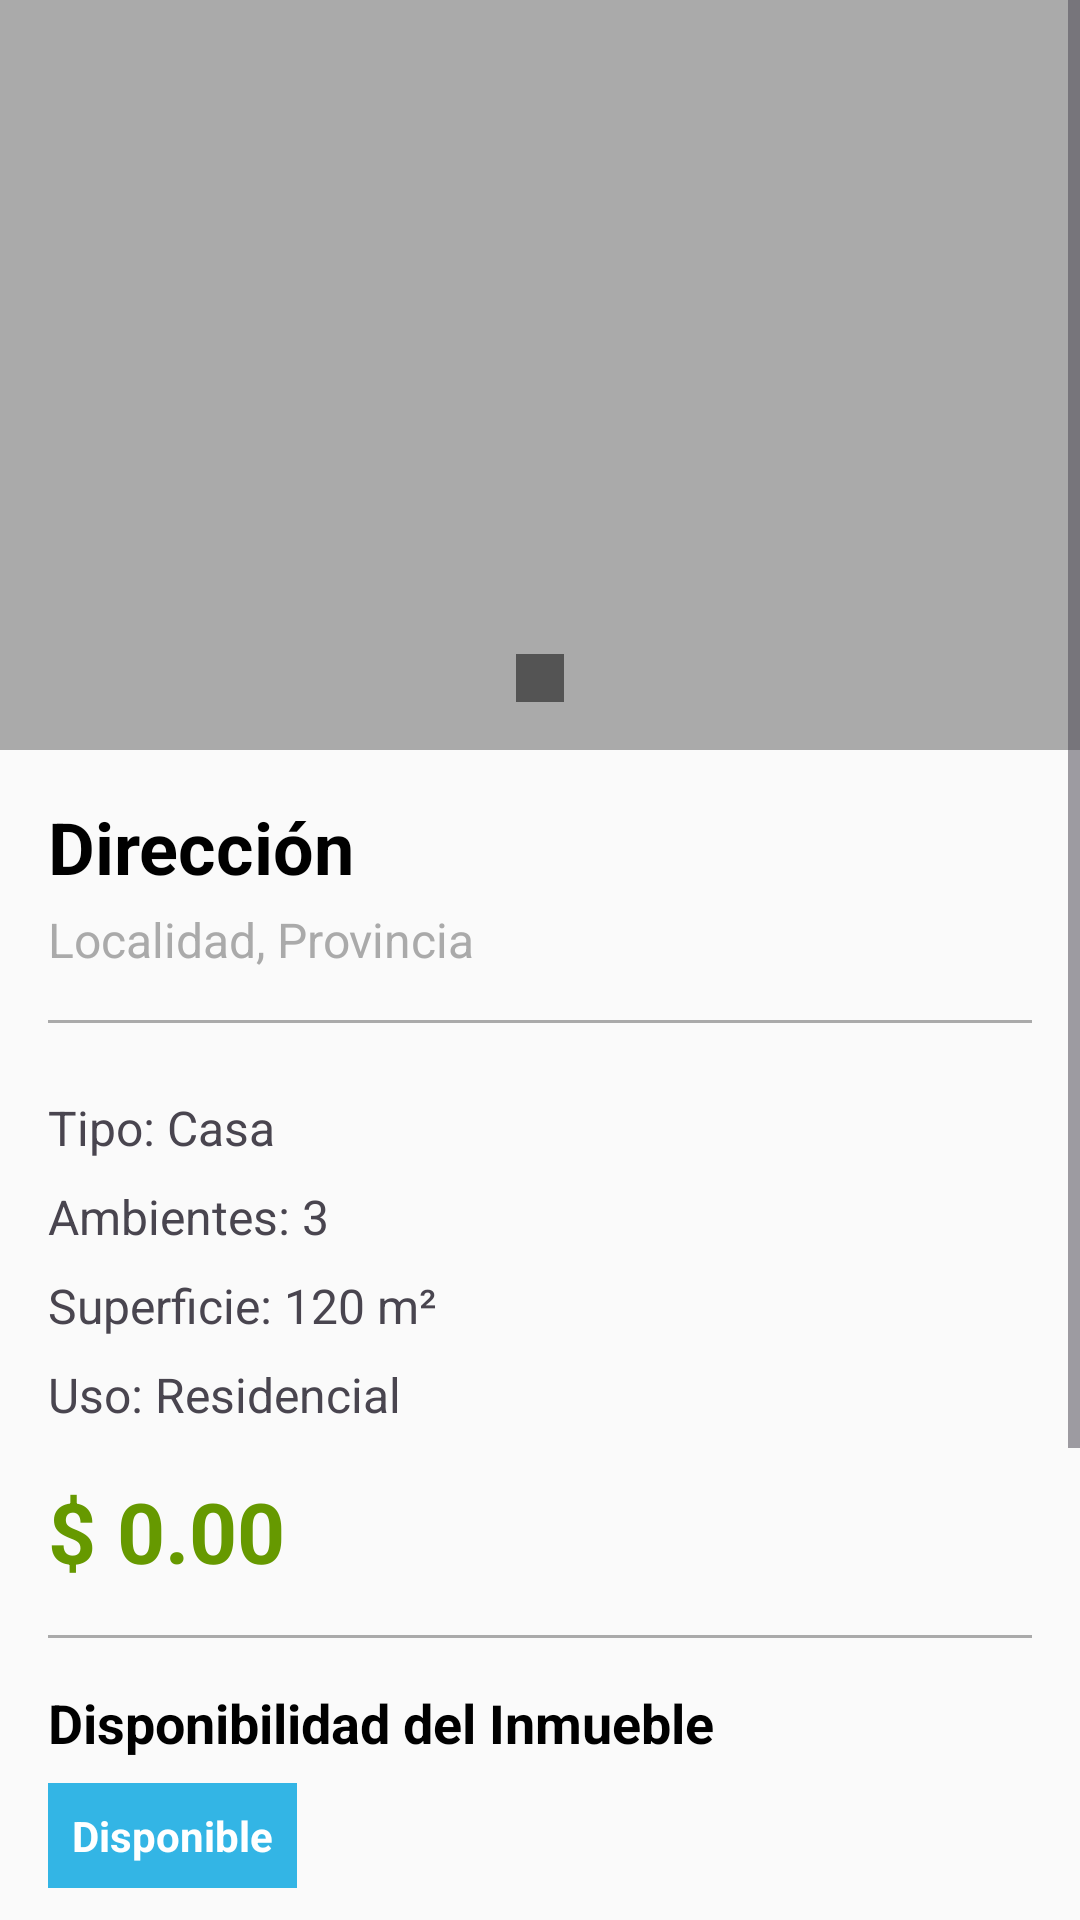

Layout XML and referenced resources for this Android screen:
<!-- AndroidManifest.xml: application theme Theme.LABIII_2025_InmobiliariaGarciaJesus -->
<!-- res/layout/fragment_detalle_inmueble.xml -->
<?xml version="1.0" encoding="utf-8"?>
<ScrollView xmlns:android="http://schemas.android.com/apk/res/android"
    xmlns:app="http://schemas.android.com/apk/res-auto"
    xmlns:tools="http://schemas.android.com/tools"
    android:layout_width="match_parent"
    android:layout_height="match_parent"
    tools:context=".ui.inmuebles.DetalleInmuebleFragment">

    <LinearLayout
        android:layout_width="match_parent"
        android:layout_height="wrap_content"
        android:orientation="vertical">

        <FrameLayout
            android:layout_width="match_parent"
            android:layout_height="250dp">

            <androidx.viewpager2.widget.ViewPager2
                android:id="@+id/viewPagerImagenes"
                android:layout_width="match_parent"
                android:layout_height="match_parent"
                android:background="@android:color/darker_gray" />

            <LinearLayout
                android:id="@+id/layoutIndicadores"
                android:layout_width="wrap_content"
                android:layout_height="wrap_content"
                android:layout_gravity="bottom|center_horizontal"
                android:layout_marginBottom="16dp"
                android:orientation="horizontal"
                android:padding="8dp"
                android:background="#80000000" />

        </FrameLayout>

        <LinearLayout
            android:layout_width="match_parent"
            android:layout_height="wrap_content"
            android:orientation="vertical"
            android:padding="16dp">

            <TextView
                android:id="@+id/tvDireccionDetalle"
                android:layout_width="match_parent"
                android:layout_height="wrap_content"
                android:text="Dirección"
                android:textSize="24sp"
                android:textStyle="bold"
                android:textColor="@android:color/black" />

            <TextView
                android:id="@+id/tvLocalidadDetalle"
                android:layout_width="match_parent"
                android:layout_height="wrap_content"
                android:text="Localidad, Provincia"
                android:textSize="16sp"
                android:layout_marginTop="4dp"
                android:textColor="@android:color/darker_gray" />

            <View
                android:layout_width="match_parent"
                android:layout_height="1dp"
                android:layout_marginTop="16dp"
                android:layout_marginBottom="16dp"
                android:background="@android:color/darker_gray" />

            <TextView
                android:id="@+id/tvTipoDetalle"
                android:layout_width="match_parent"
                android:layout_height="wrap_content"
                android:text="Tipo: Casa"
                android:textSize="16sp"
                android:layout_marginTop="8dp" />

            <TextView
                android:id="@+id/tvAmbientesDetalle"
                android:layout_width="match_parent"
                android:layout_height="wrap_content"
                android:text="Ambientes: 3"
                android:textSize="16sp"
                android:layout_marginTop="8dp" />

            <TextView
                android:id="@+id/tvSuperficieDetalle"
                android:layout_width="match_parent"
                android:layout_height="wrap_content"
                android:text="Superficie: 120 m²"
                android:textSize="16sp"
                android:layout_marginTop="8dp" />

            <TextView
                android:id="@+id/tvUsoDetalle"
                android:layout_width="match_parent"
                android:layout_height="wrap_content"
                android:text="Uso: Residencial"
                android:textSize="16sp"
                android:layout_marginTop="8dp" />

            <TextView
                android:id="@+id/tvPrecioDetalle"
                android:layout_width="match_parent"
                android:layout_height="wrap_content"
                android:text="$ 0.00"
                android:textSize="28sp"
                android:textStyle="bold"
                android:layout_marginTop="16dp"
                android:textColor="@android:color/holo_green_dark" />

            <View
                android:layout_width="match_parent"
                android:layout_height="1dp"
                android:layout_marginTop="16dp"
                android:layout_marginBottom="16dp"
                android:background="@android:color/darker_gray" />

            <TextView
                android:layout_width="match_parent"
                android:layout_height="wrap_content"
                android:text="Disponibilidad del Inmueble"
                android:textSize="18sp"
                android:textStyle="bold"
                android:textColor="@android:color/black" />

            <TextView
                android:id="@+id/tvDisponibilidadDetalle"
                android:layout_width="wrap_content"
                android:layout_height="wrap_content"
                android:text="Disponible"
                android:textSize="14sp"
                android:layout_marginTop="8dp"
                android:padding="8dp"
                android:background="@android:color/holo_blue_light"
                android:textColor="@android:color/white"
                android:textStyle="bold" />

            <View
                android:layout_width="match_parent"
                android:layout_height="1dp"
                android:layout_marginTop="16dp"
                android:layout_marginBottom="8dp"
                android:background="@android:color/darker_gray" />

            <TextView
                android:layout_width="match_parent"
                android:layout_height="wrap_content"
                android:text="Control de Estado"
                android:textSize="18sp"
                android:textStyle="bold"
                android:textColor="@android:color/black" />

            <TextView
                android:id="@+id/tvEstadoDetalle"
                android:layout_width="match_parent"
                android:layout_height="wrap_content"
                android:text="Estado: Activo"
                android:textSize="16sp"
                android:layout_marginTop="8dp"
                android:textStyle="bold" />

            <LinearLayout
                android:layout_width="match_parent"
                android:layout_height="wrap_content"
                android:orientation="horizontal"
                android:gravity="center_vertical"
                android:layout_marginTop="8dp">

                <TextView
                    android:layout_width="0dp"
                    android:layout_height="wrap_content"
                    android:layout_weight="1"
                    android:text="Activar/Desactivar inmueble"
                    android:textSize="14sp" />

                <androidx.appcompat.widget.SwitchCompat
                    android:id="@+id/switchDisponible"
                    android:layout_width="wrap_content"
                    android:layout_height="wrap_content" />
            </LinearLayout>

            <Button
                android:id="@+id/btnVerEnMapa"
                android:layout_width="match_parent"
                android:layout_height="wrap_content"
                android:layout_marginTop="16dp"
                android:text="📍 Ver Ubicación en Mapa"
                android:textSize="16sp"
                android:backgroundTint="@android:color/holo_blue_dark"
                android:textColor="@android:color/white"
                android:drawableLeft="@android:drawable/ic_menu_mylocation"
                android:drawablePadding="8dp" />

            <ProgressBar
                android:id="@+id/progressBarDetalle"
                android:layout_width="wrap_content"
                android:layout_height="wrap_content"
                android:layout_gravity="center"
                android:layout_marginTop="16dp"
                android:visibility="gone" />
        </LinearLayout>
    </LinearLayout>
</ScrollView>
<!-- resources referenced by this layout -->
<resources>
  <style name="Theme.LABIII_2025_InmobiliariaGarciaJesus" parent="Base.Theme.LABIII_2025_InmobiliariaGarciaJesus" />
  <style name="Base.Theme.LABIII_2025_InmobiliariaGarciaJesus" parent="Theme.Material3.DayNight.NoActionBar">
          
          <item name="colorPrimary">@color/primary_light</item>
          <item name="colorPrimaryVariant">@color/primary_variant_light</item>
          <item name="colorSecondary">@color/secondary_light</item>
          
          
          <item name="android:colorBackground">@color/background_light</item>
          <item name="colorSurface">@color/surface_light</item>
          
          
          <item name="colorOnPrimary">@color/on_primary_light</item>
          <item name="colorOnBackground">@color/on_background_light</item>
          <item name="colorOnSurface">@color/on_surface_light</item>
          
          
          <item name="android:statusBarColor">@color/primary_light</item>
          <item name="android:windowLightStatusBar">false</item>
          
          
          <item name="android:navigationBarColor">@color/surface_light</item>
      </style>
  <color name="primary_light">#1976D2</color>
  <color name="primary_variant_light">#1565C0</color>
  <color name="secondary_light">#0288D1</color>
  <color name="background_light">#FAFAFA</color>
  <color name="surface_light">#FFFFFF</color>
  <color name="on_primary_light">#FFFFFF</color>
  <color name="on_background_light">#212121</color>
  <color name="on_surface_light">#212121</color>
</resources>
